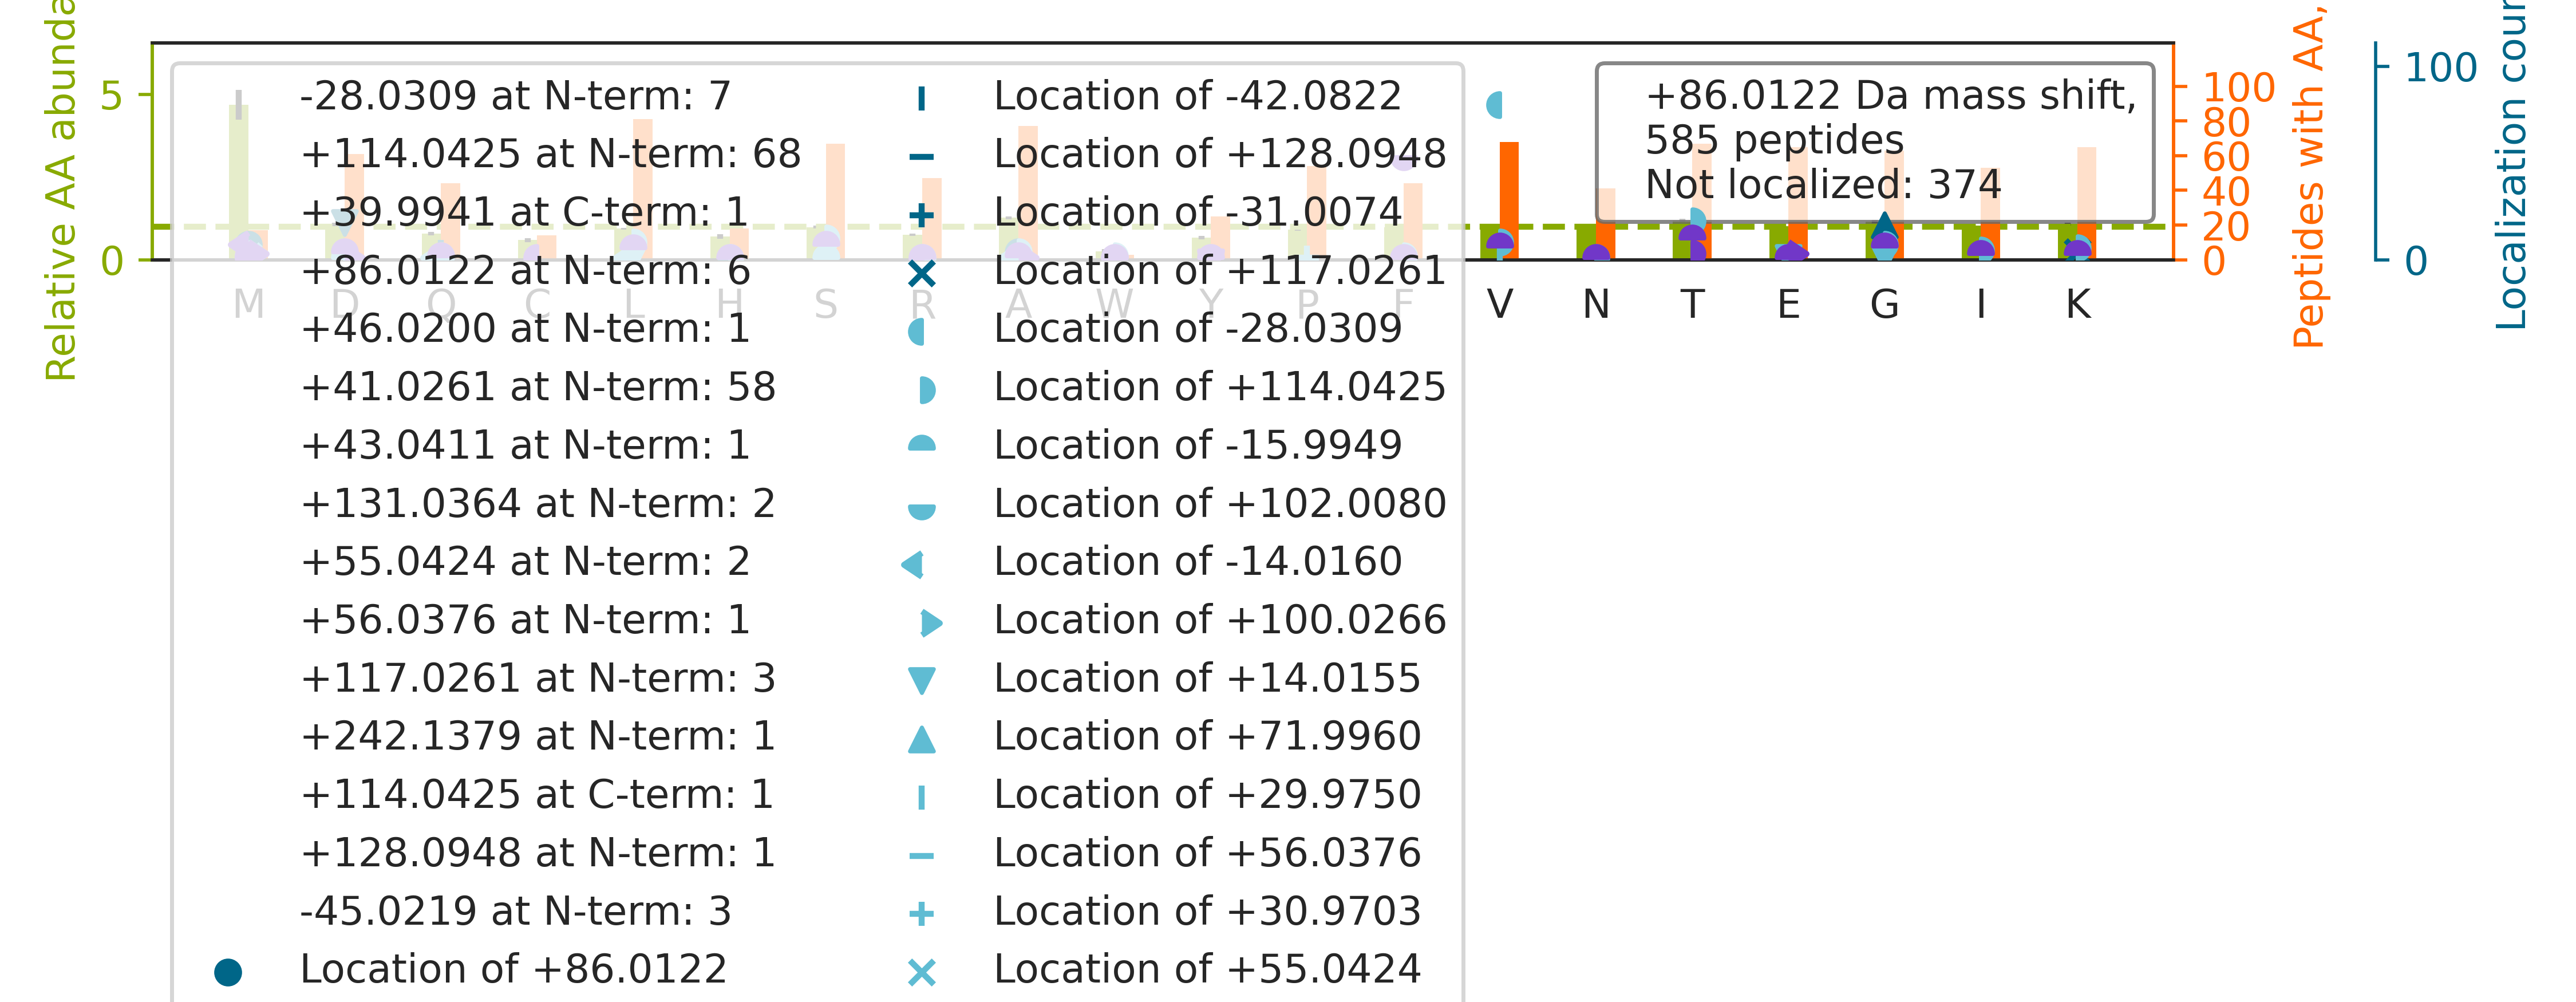

The data file committed next to this chart (first rows):
top isoform	localization score	spectrum
K.GYGYGQGAGTLSTDKGESLGIK.H		17CPTAC_COprospective_W_VU_20150807_09CO…
-.M[+86]NPAAEAEFNILLATDSYK.V	0.9044	17CPTAC_COprospective_W_VU_20150807_09CO…
R.G[+41]F[+45]GFVTFDDHDPVDKIVLQK.Y	0.9994	28CPTAC_COprospective_W_VU_20150810_05CO…
K.IISNASCTTNCLAPLAK.V		76CPTAC_COprospective_W_VU_20160502_11CO…
K.SGDAAIVDM[+43]VPGKPM[+43]CVESFSDYPPLGR…	0.3779	52CPTAC_COprospective_W_VU_20160223_11CO…
K.L[+41]QDF[+45]ASTVEALEEGK.K	0.9619	76CPTAC_COprospective_W_VU_20160502_11CO…
R.ALETQMEEMKTQLEELEDELQATEDAK.L		45CPTAC_COprospective_W_VU_20151202_05CO…
R.TTGIVMDSGDGVTHIVPIYEGYALPHAILR.L		26CPTAC_COprospective_W_VU_20150810_05CO…
R.LGAVVAVTGDGVNDSPALK.K		72CPTAC_COprospective_W_VU_20160422_05CO…
R.SHMMDVQGSTQDSAIKDFVLK.Y		45CPTAC_COprospective_W_VU_20151202_05CO…
R.ISDLTTNLAEEEEKAK.N		76CPTAC_COprospective_W_VU_20160502_11CO…
K.NM[+43]DPLND[+43]NVTSLLNASSDKFVADLWK.D	0.04903	33CPTAC_COprospective_W_VU_20150818_11CO…
K.NM[+40]ITGT[+46]SQADCAVLIVAAGVGEFEAGIS…	0.5353	28CPTAC_COprospective_W_VU_20150810_05CO…
K.FALGIFAINEAVESGDVGK.T		76CPTAC_COprospective_W_VU_20160502_11CO…
R.TTGIVMDSGDGVTHTVPIYEGYALPHAILR.L		28CPTAC_COprospective_W_VU_20150810_05CO…
R.LGAVVAVTGDGVNDSPALKK.A		87CPTAC_COprospective_W_VU_20160701_09CO…
K.ITESDLSQLTASIR.A		76CPTAC_COprospective_W_VU_20160502_11CO…
K.TTPPVLDSDGSFFLYSK.L		83CPTAC_COprospective_W_VU_20160524_05CO…
K.S[+41]PF[+45]EVYVDKSQGDASK.V	0.9624	76CPTAC_COprospective_W_VU_20160502_11CO…
K.VAQPTITDNKDGTVTVR.Y		76CPTAC_COprospective_W_VU_20160502_11CO…
K.THTCPPCPAPELLGGPSVFLFPPKPK.D		41CPTAC_COprospective_W_VU_20151124_21CO…
R.ETTDTDTADQVIASFK.V		76CPTAC_COprospective_W_VU_20160502_11CO…
K.TITLEVEPSDTIENVK.A		83CPTAC_COprospective_W_VU_20160524_05CO…
-.AGWNAYIDNLMADGTCQDAAIVGYK.D		39CPTAC_COprospective_W_VU_20150909_09CO…
K.HGNRGETGPSGPVGPAGAVGPR.G		58CPTAC_COprospective_W_VU_20160318_11CO…
R.VANPSGNLTETYVQDR.G		76CPTAC_COprospective_W_VU_20160502_11CO…
K.M[+56]SV[+30]QPTVSLGGFEITPPVVLR.L	0.03194	28CPTAC_COprospective_W_VU_20150810_05CO…
K.KATDAEADVASLNR.R		76CPTAC_COprospective_W_VU_20160502_11CO…
R.V[-28]PT[+114]ANVSVVDLTCR.L	0.671	80CPTAC_COprospective_W_VU_20160517_11CO…
-.M[+86]ESYDIIANQPVVIDNGSGVIK.A	0.9241	30CPTAC_COprospective_W_VU_20150810_20CO…
-.AGWNAYIDNLMADGTCQDAAIVGYKDSPSVWAAVPGK.…		62CPTAC_COprospective_W_VU_20160311_05CO…
R.VIISAPSADAPMFVMGVNHEKYDNSLK.I		45CPTAC_COprospective_W_VU_20151202_05CO…
R.IPIED[-45]G[+131]SGEVVLSR.K	0.9521	76CPTAC_COprospective_W_VU_20160502_11CO…
K.NAPAIIFIDELDAIAPK.R		78CPTAC_COprospective_W_VU_20160505_11CO…
R.AAVPSGASTGIYEALELR.D		76CPTAC_COprospective_W_VU_20160502_11CO…
R.T[+46]PEVTC[+40]VVVDVSHEDPEVK.F	0.767	80CPTAC_COprospective_W_VU_20160517_11CO…
K.EILGTAQSVGCNVDGR.H		76CPTAC_COprospective_W_VU_20160502_11CO…
K.SLADELALVDVLEDK.L		53CPTAC_COprospective_W_VU_20160226_11CO…
K.T[+41]IGGGDDSF[+45]NTFFSETGAGK.H	0.01249	80CPTAC_COprospective_W_VU_20160517_11CO…
K.ISIPVDISDSDMMLNIINSSITTK.A		45CPTAC_COprospective_W_VU_20151202_05CO…
K.SGTASVVCLLNNFYPR.E		76CPTAC_COprospective_W_VU_20160502_11CO…
R.V[-28]PGT[+114]STSATLTGLTR.G	0.001994	80CPTAC_COprospective_W_VU_20160517_11CO…
K.SALSGHLETVILGLLK.T		75CPTAC_COprospective_W_VU_20160502_11CO…
K.ICPVETLVEEAIQCAEK.I		76CPTAC_COprospective_W_VU_20160502_11CO…
R.TPCT[+114]V[-28]SCNIPVVSGK.E	0.5056	75CPTAC_COprospective_W_VU_20160502_11CO…
K.LCYVALDFEQEMATAASSSSLEK.S		57CPTAC_COprospective_W_VU_20160317_15CO…
R.KASGPPVSELITK.A		82CPTAC_COprospective_W_VU_20160520_11CO…
K.AIPDLTAPVAAVQAAVSNLVR.V		76CPTAC_COprospective_W_VU_20160502_11CO…
K.T[+114]V[-28]TAMDVVYALKR.Q	0.7385	76CPTAC_COprospective_W_VU_20160502_11CO…
K.TCVADESAENCDK.S		83CPTAC_COprospective_W_VU_20160524_05CO…
R.LISQIVSSITASLR.F		76CPTAC_COprospective_W_VU_20160502_11CO…
R.T[+114]GV[-28]ELGKPTHFTVNAK.A	0.9998	76CPTAC_COprospective_W_VU_20160502_11CO…
R.STSESTAALGCLVK.D		77CPTAC_COprospective_W_VU_20160504_11CO…
K.SLHTLFGDKLCTVATLR.E		76CPTAC_COprospective_W_VU_20160502_11CO…
-.A[+43]SM[+43]GTLAFDEYGRPFLIIK.D	0.914	26CPTAC_COprospective_W_VU_20150810_05CO…
R.TFGGAPGFPLGSPLSSPVFPR.A		70CPTAC_COprospective_W_VU_20160421_11CO…
-.M[+86]EDLDQSPLVSSSDSPPRPQPAFK.Y	0.9284	53CPTAC_COprospective_W_VU_20160226_11CO…
K.DAGEGGLSLAIEGPSK.A		82CPTAC_COprospective_W_VU_20160520_11CO…
R.TTPSYVAFTDTER.L		79CPTAC_COprospective_W_VU_20160510_05CO…
R.FDPTQFQDCIIQGLTETGTDLEAVAK.F		76CPTAC_COprospective_W_VU_20160502_11CO…
... 525 more rows
